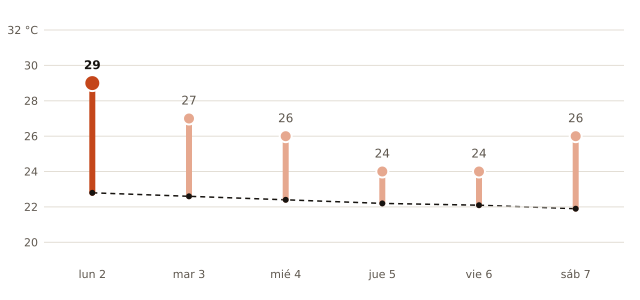

The file beside this chart, header and first rows:
fecha, máxima_prevista_C, máxima_normal_1991_2020_C
2026-11-02, 29, 22.8
2026-11-03, 27, 22.6
2026-11-04, 26, 22.4
2026-11-05, 24, 22.2
2026-11-06, 24, 22.1
2026-11-07, 26, 21.9
